Image classification data set "dataset" (marceau06/mushroom_project_detection on GitHub). Class labels (3): Amanita muscaria, Coprinus comatus, Laetiporus sulphureus.

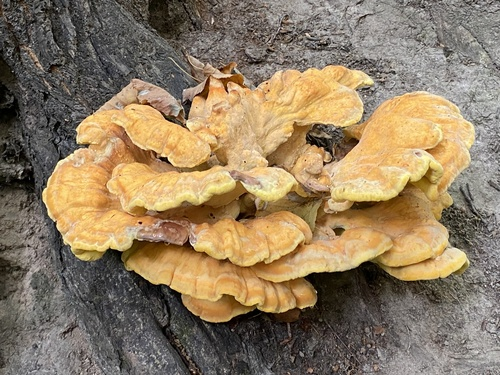
Label: Laetiporus sulphureus

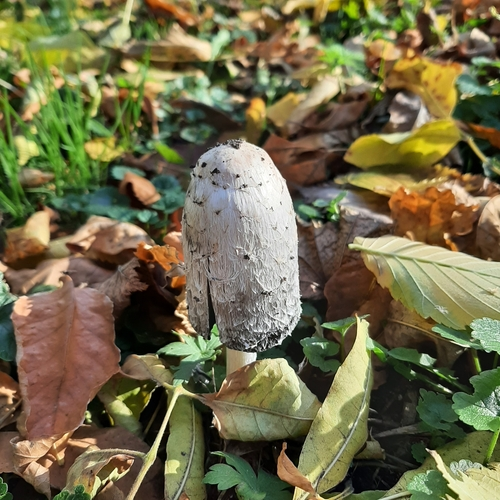
Label: Coprinus comatus

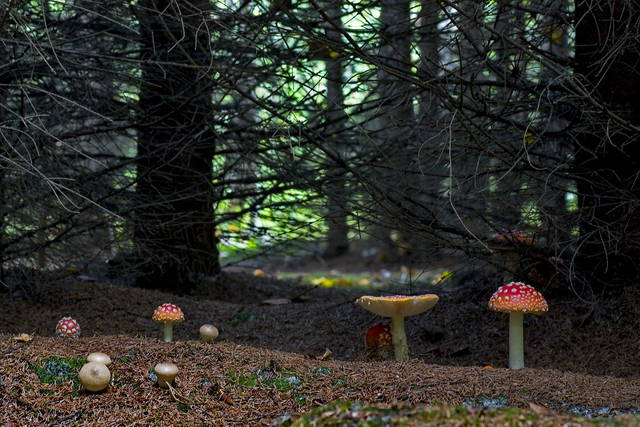
Label: Amanita muscaria

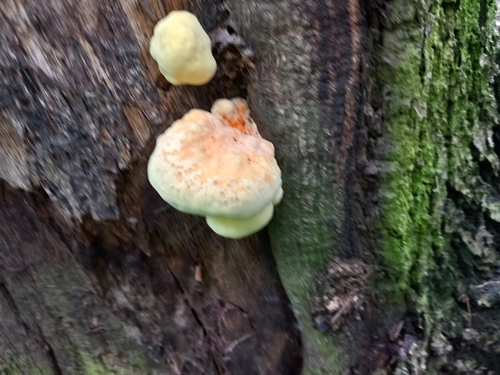
Label: Laetiporus sulphureus

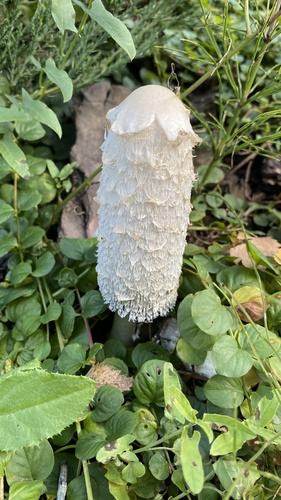
Label: Coprinus comatus

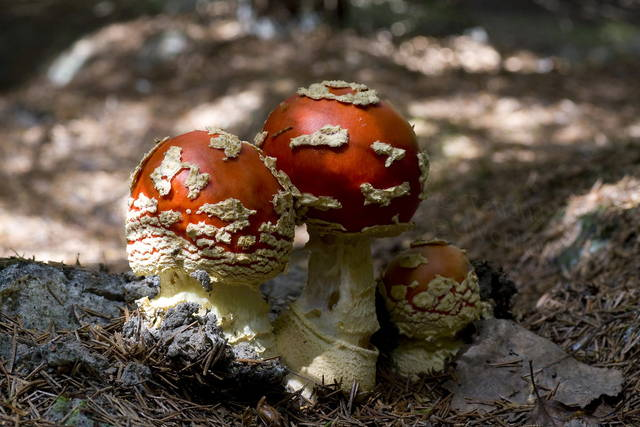
Label: Amanita muscaria
